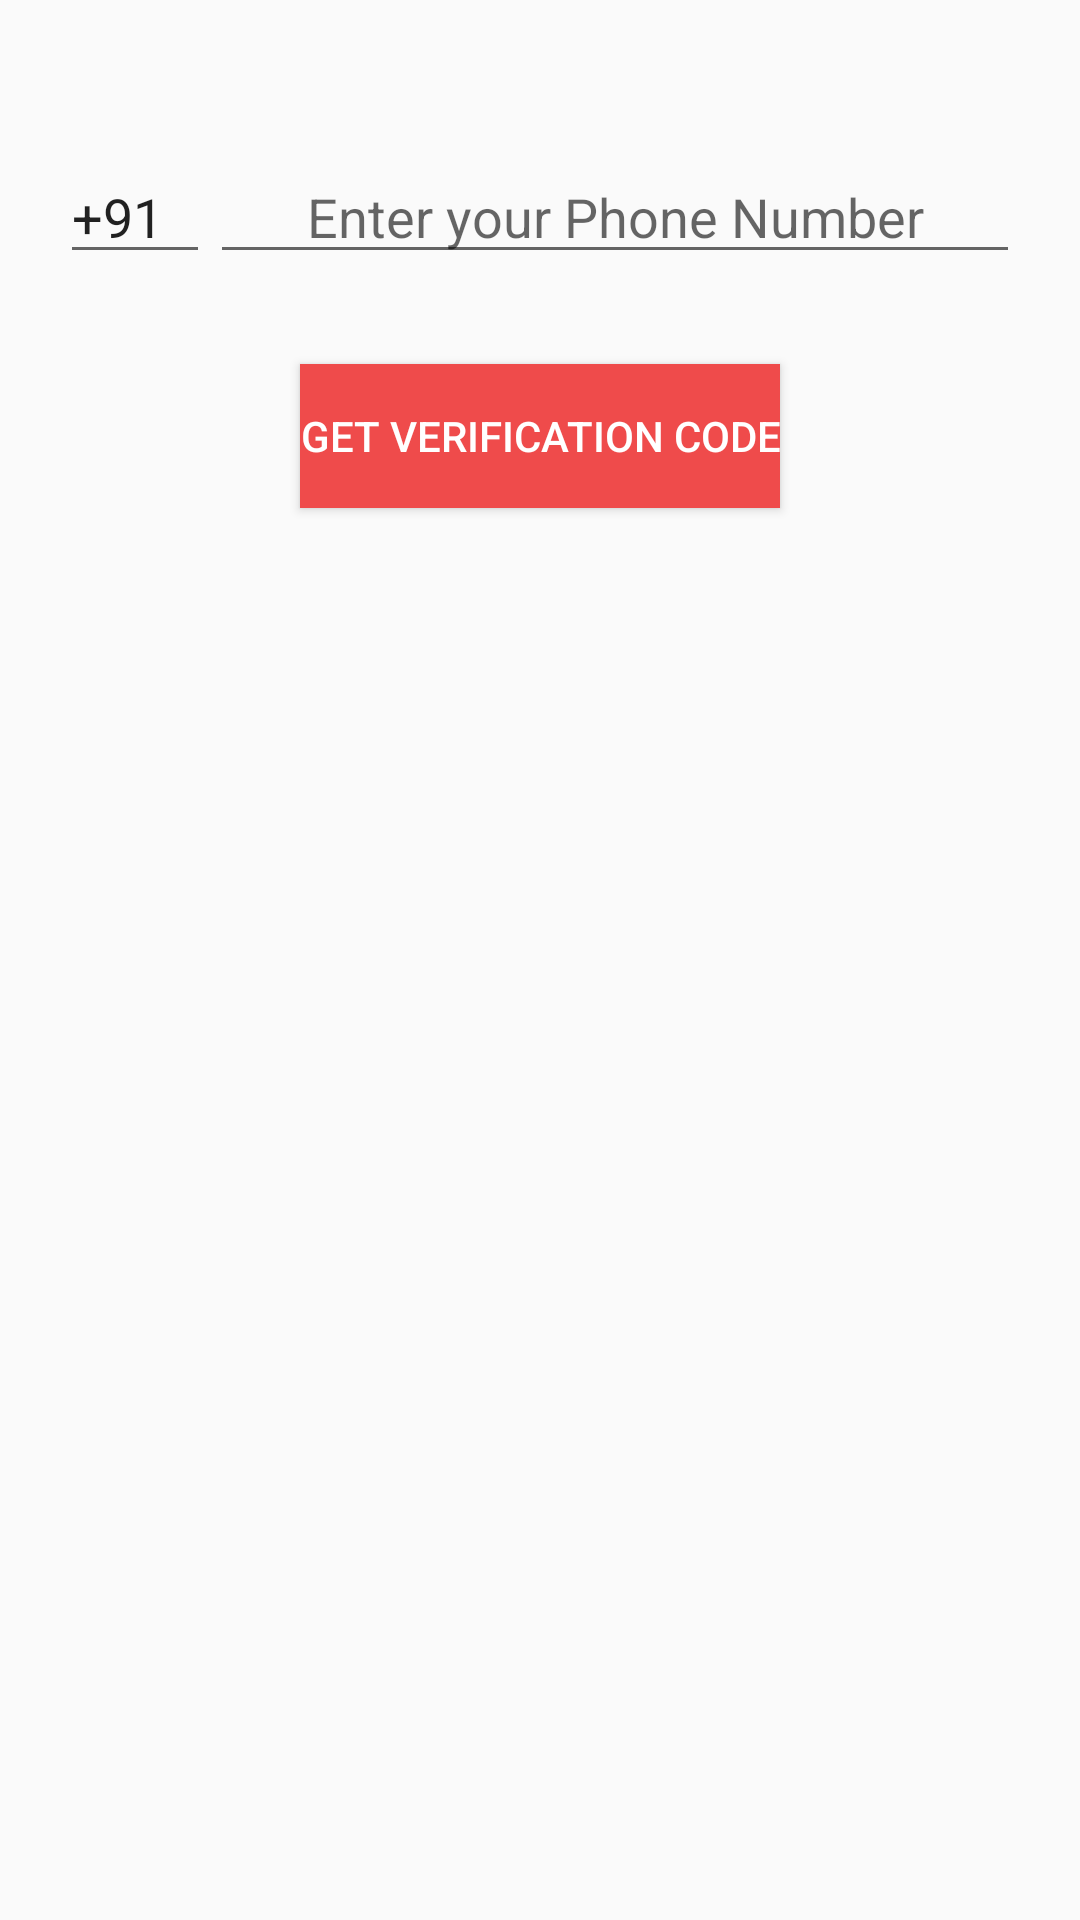

This screen was rendered from an Android layout file. Write that file and the resources it references.
<!-- AndroidManifest.xml: application theme AppTheme -->
<!-- res/layout/activity_login.xml -->
<?xml version="1.0" encoding="utf-8"?>
<LinearLayout xmlns:app="http://schemas.android.com/apk/res-auto"
    xmlns:tools="http://schemas.android.com/tools"
    xmlns:android="http://schemas.android.com/apk/res/android"
    android:layout_width="match_parent"
    android:layout_height="match_parent"
    android:orientation="vertical"
    tools:context=".loginActivity">

    <LinearLayout
        android:layout_width="match_parent"
        android:layout_height="wrap_content"
        android:orientation="horizontal">
        <EditText
            android:layout_width="50dp"
            android:layout_height="match_parent"
            android:layout_marginLeft="20dp"
            android:layout_marginTop="50dp"

            android:text="+91"/>
        <EditText
            android:id="@+id/etNumber"
            android:layout_width="match_parent"
            android:layout_height="wrap_content"
            android:layout_marginTop="50dp"
            android:layout_marginRight="20dp"
            android:ems="10"
            android:hint="@string/phone_num_ask"
            android:inputType="number"
            android:gravity="center_horizontal"/>
    </LinearLayout>

    <Button
        android:id="@+id/btnSubmitNumber"
        android:layout_width="match_parent"
        android:layout_height="wrap_content"
        android:layout_marginLeft="100dp"
        android:layout_marginTop="30dp"
        android:layout_marginRight="100dp"
        android:background="@color/colorPrimaryDark"
        android:textColor="#FFFFFF"
        android:text="@string/get_verification_code" />
</LinearLayout>
<!-- resources referenced by this layout -->
<resources>
  <color name="colorPrimaryDark">#ef4b4b</color>
  <string name="get_verification_code">Get Verification Code</string>
  <string name="phone_num_ask">Enter your Phone Number</string>
  <style name="AppTheme" parent="Theme.AppCompat.Light.DarkActionBar">
          
          <item name="colorPrimary">@color/colorPrimary</item>
          <item name="colorPrimaryDark">@color/colorPrimaryDark</item>
          <item name="colorAccent">@color/colorAccent</item>
      </style>
  <color name="colorPrimary">#fa5477</color>
  <color name="colorAccent">#ed1250</color>
</resources>
